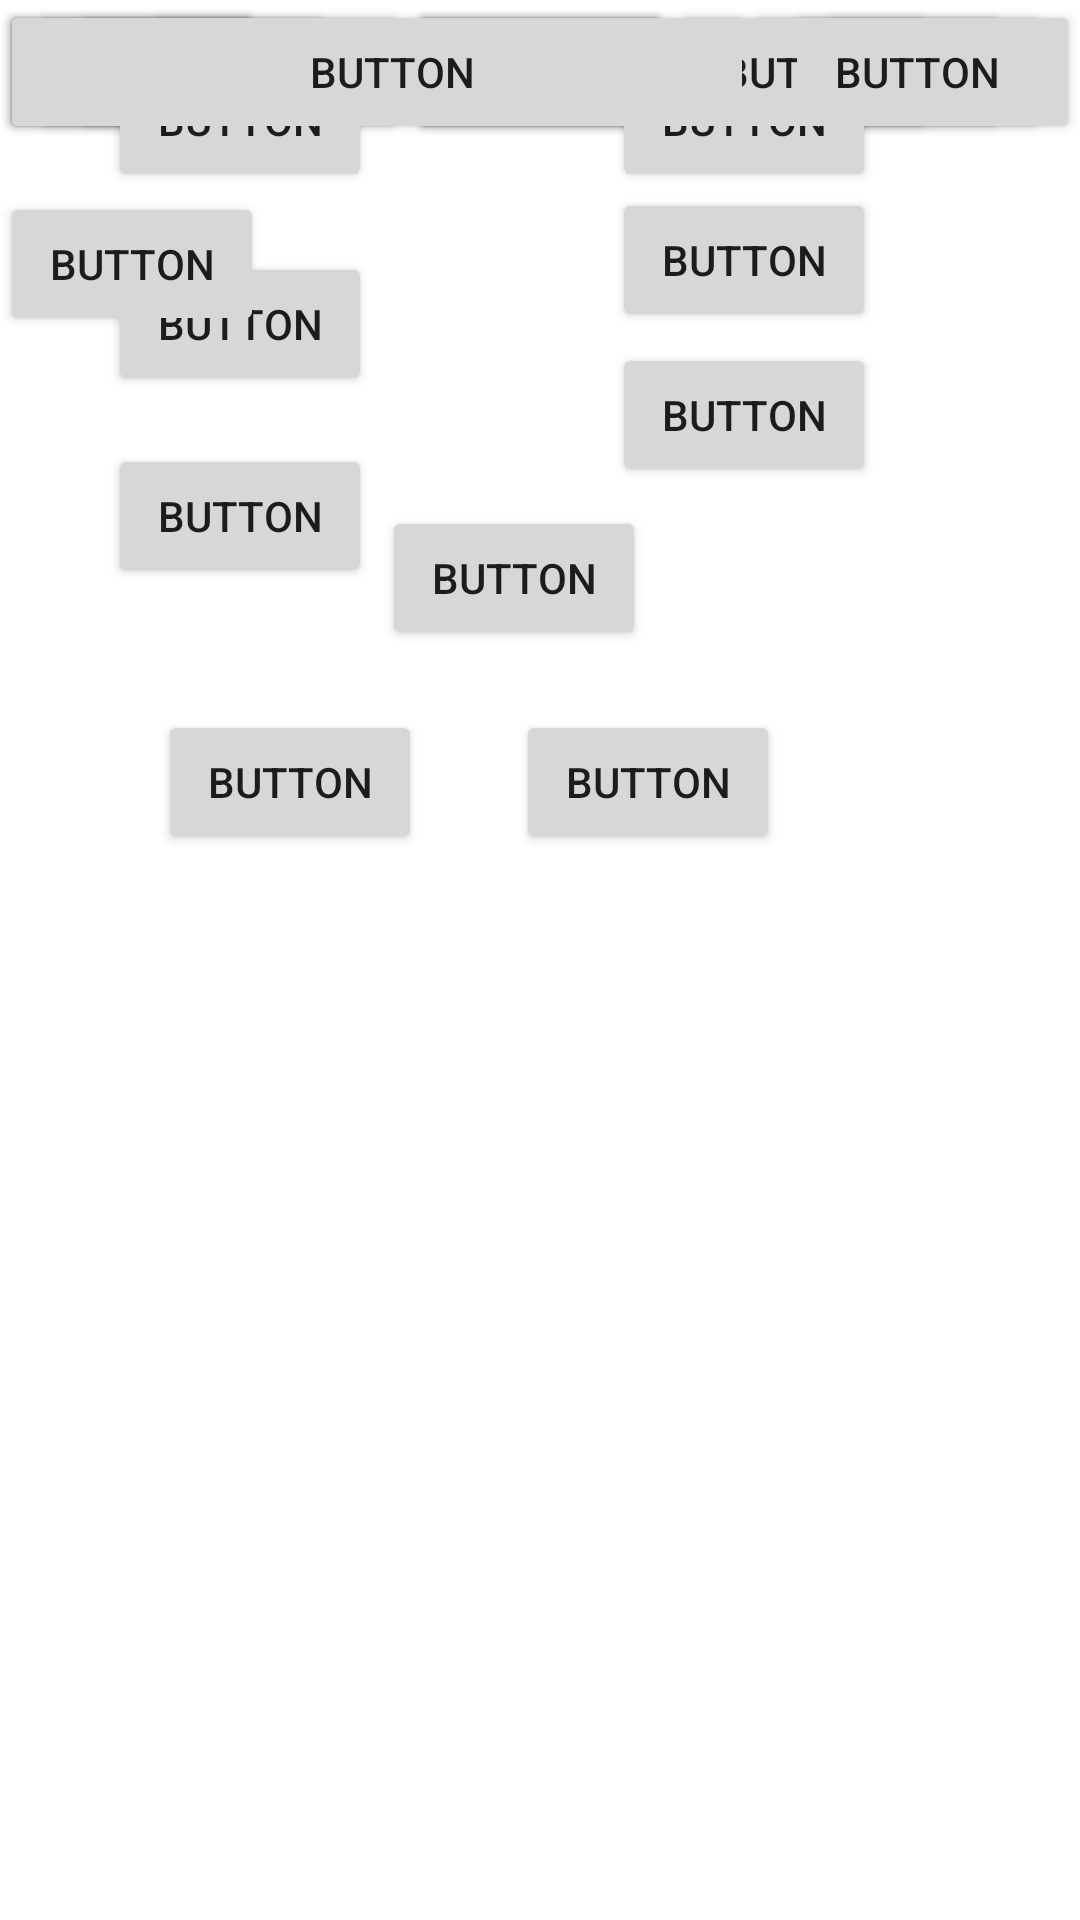

Here is an Android app screen rendered from its layout file. Give the layout XML and the strings, colors and styles it references.
<!-- AndroidManifest.xml: application theme Theme.Views -->
<!-- res/layout/activity_constraint.xml -->
<?xml version="1.0" encoding="utf-8"?>
<androidx.constraintlayout.widget.ConstraintLayout xmlns:android="http://schemas.android.com/apk/res/android"
    xmlns:app="http://schemas.android.com/apk/res-auto"
    xmlns:tools="http://schemas.android.com/tools"
    android:layout_width="match_parent"
    android:layout_height="match_parent"
    tools:context=".Constraint">

    <Button
        android:id="@+id/button"
        android:layout_width="wrap_content"
        android:layout_height="wrap_content"
        android:layout_marginStart="36dp"
        android:layout_marginTop="16dp"
        android:text="Button"
        app:layout_constraintStart_toStartOf="parent"
        app:layout_constraintTop_toTopOf="parent" />

    <Button
        android:id="@+id/button2"
        android:layout_width="wrap_content"
        android:layout_height="wrap_content"
        android:layout_marginTop="16dp"
        android:text="Button"
        app:layout_constraintStart_toStartOf="@+id/button3"
        app:layout_constraintTop_toBottomOf="@+id/button3" />

    <Button
        android:id="@+id/button3"
        android:layout_width="wrap_content"
        android:layout_height="wrap_content"
        android:layout_marginStart="36dp"
        android:layout_marginTop="84dp"
        android:text="Button"
        app:layout_constraintStart_toStartOf="parent"
        app:layout_constraintTop_toTopOf="parent" />

    <Button
        android:id="@+id/button4"
        android:layout_width="wrap_content"
        android:layout_height="wrap_content"
        android:layout_marginTop="16dp"
        android:text="Button"
        app:layout_constraintEnd_toEndOf="parent"
        app:layout_constraintHorizontal_bias="0.75"
        app:layout_constraintStart_toStartOf="parent"
        app:layout_constraintTop_toTopOf="parent" />

    <Button
        android:id="@+id/button5"
        android:layout_width="wrap_content"
        android:layout_height="wrap_content"
        android:text="Button"
        app:layout_constraintBottom_toBottomOf="parent"
        app:layout_constraintEnd_toEndOf="@+id/button4"
        app:layout_constraintTop_toTopOf="parent"
        app:layout_constraintVertical_bias="0.106" />

    <Button
        android:id="@+id/button6"
        android:layout_width="wrap_content"
        android:layout_height="wrap_content"
        android:text="Button"
        app:layout_constraintBottom_toBottomOf="parent"
        app:layout_constraintEnd_toEndOf="parent"
        app:layout_constraintHorizontal_bias="0.75"
        app:layout_constraintStart_toStartOf="parent"
        app:layout_constraintTop_toTopOf="parent"
        app:layout_constraintVertical_bias="0.193" />

    <Button
        android:id="@+id/button7"
        android:layout_width="wrap_content"
        android:layout_height="wrap_content"
        android:layout_marginStart="32dp"
        android:layout_marginEnd="100dp"
        android:layout_marginBottom="32dp"
        android:text="Button"
        app:layout_constraintBottom_toBottomOf="parent"
        app:layout_constraintEnd_toEndOf="parent"
        app:layout_constraintHorizontal_bias="0.681"
        app:layout_constraintStart_toStartOf="parent"
        app:layout_constraintTop_toTopOf="parent"
        app:layout_constraintVertical_bias="0.301" />

    <Button
        android:id="@+id/button8"
        android:layout_width="wrap_content"
        android:layout_height="wrap_content"
        android:text="Button"
        app:layout_constraintEnd_toStartOf="@+id/button9"
        app:layout_constraintHorizontal_bias="0.626"
        app:layout_constraintStart_toStartOf="parent"
        app:layout_constraintTop_toTopOf="@+id/guideline2" />

    <Button
        android:id="@+id/button9"
        android:layout_width="wrap_content"
        android:layout_height="wrap_content"
        android:layout_marginEnd="100dp"
        android:text="Button"
        app:layout_constraintEnd_toEndOf="parent"
        app:layout_constraintTop_toTopOf="@+id/guideline2" />

    <androidx.constraintlayout.widget.Guideline
        android:id="@+id/guideline2"
        android:layout_width="wrap_content"
        android:layout_height="wrap_content"
        android:orientation="horizontal"
        app:layout_constraintGuide_percent="0.37" />

    <androidx.constraintlayout.widget.Barrier
        android:id="@+id/idbarrera"
        android:layout_width="wrap_content"
        android:layout_height="wrap_content"
        app:barrierDirection="bottom"
        app:constraint_referenced_ids="button11,button10"
        tools:layout_editor_absoluteX="179dp"
        tools:layout_editor_absoluteY="452dp" />

    <Button
        android:id="@+id/button10"
        android:layout_width="wrap_content"
        android:layout_height="wrap_content"
        android:text="Button"
        app:layout_constraintTop_toTopOf="@+id/button11"
        tools:layout_editor_absoluteX="238dp" />

    <Button
        android:id="@+id/button11"
        android:layout_width="wrap_content"
        android:layout_height="wrap_content"
        android:text="Button"
        tools:layout_editor_absoluteX="77dp"
        tools:layout_editor_absoluteY="341dp" />

    <Button
        android:id="@+id/button12"
        android:layout_width="wrap_content"
        android:layout_height="wrap_content"
        android:layout_marginTop="16dp"
        android:text="Button"
        app:layout_constraintTop_toBottomOf="@id/idbarrera"
        tools:layout_editor_absoluteX="123dp" />

    <Button
        android:id="@+id/button14"
        android:layout_width="wrap_content"
        android:layout_height="wrap_content"
        android:text="Button"
        app:layout_constraintEnd_toStartOf="@+id/button15"
        app:layout_constraintHorizontal_bias="0.5"
        app:layout_constraintStart_toEndOf="@+id/button13"
        tools:layout_editor_absoluteY="468dp" />

    <Button
        android:id="@+id/button15"
        android:layout_width="wrap_content"
        android:layout_height="wrap_content"
        android:text="Button"
        app:layout_constraintEnd_toEndOf="parent"
        app:layout_constraintHorizontal_bias="0.5"
        app:layout_constraintStart_toEndOf="@+id/button14"
        tools:layout_editor_absoluteY="468dp" />

    <Button
        android:id="@+id/button13"
        android:layout_width="wrap_content"
        android:layout_height="wrap_content"
        android:text="Button"
        app:layout_constraintEnd_toStartOf="@+id/button14"
        app:layout_constraintHorizontal_bias="0.5"
        app:layout_constraintStart_toStartOf="parent"
        tools:layout_editor_absoluteY="468dp" />

    <Button
        android:id="@+id/button17"
        android:layout_width="wrap_content"
        android:layout_height="wrap_content"
        android:text="Button"
        app:layout_constraintEnd_toStartOf="@+id/button18"
        app:layout_constraintHorizontal_bias="0.5"
        app:layout_constraintStart_toEndOf="@+id/button16"
        tools:layout_editor_absoluteY="531dp" />

    <Button
        android:id="@+id/button18"
        android:layout_width="wrap_content"
        android:layout_height="wrap_content"
        android:text="Button"
        app:layout_constraintEnd_toEndOf="parent"
        app:layout_constraintHorizontal_bias="0.5"
        app:layout_constraintStart_toEndOf="@+id/button17"
        tools:layout_editor_absoluteY="531dp" />

    <Button
        android:id="@+id/button16"
        android:layout_width="wrap_content"
        android:layout_height="wrap_content"
        android:text="Button"
        app:layout_constraintEnd_toStartOf="@+id/button17"
        app:layout_constraintHorizontal_bias="0.5"
        app:layout_constraintHorizontal_chainStyle="spread_inside"
        app:layout_constraintStart_toStartOf="parent"
        tools:layout_editor_absoluteY="533dp" />

    <Button
        android:id="@+id/button20"
        android:layout_width="wrap_content"
        android:layout_height="wrap_content"
        android:text="Button"
        app:layout_constraintEnd_toStartOf="@+id/button21"
        app:layout_constraintHorizontal_bias="0.5"
        app:layout_constraintStart_toEndOf="@+id/button19"
        tools:layout_editor_absoluteY="593dp" />

    <Button
        android:id="@+id/button19"
        android:layout_width="wrap_content"
        android:layout_height="wrap_content"
        android:text="Button"
        app:layout_constraintEnd_toStartOf="@+id/button20"
        app:layout_constraintHorizontal_bias="0.5"
        app:layout_constraintHorizontal_chainStyle="packed"
        app:layout_constraintStart_toStartOf="parent"
        tools:layout_editor_absoluteY="593dp" />

    <Button
        android:id="@+id/button21"
        android:layout_width="wrap_content"
        android:layout_height="wrap_content"
        android:text="Button"
        app:layout_constraintEnd_toEndOf="parent"
        app:layout_constraintHorizontal_bias="0.5"
        app:layout_constraintStart_toEndOf="@+id/button20"
        tools:layout_editor_absoluteY="593dp" />

    <Button
        android:id="@+id/button23"
        android:layout_width="wrap_content"
        android:layout_height="wrap_content"
        android:text="Button"
        app:layout_constraintEnd_toEndOf="parent"
        app:layout_constraintHorizontal_bias="0.5"
        app:layout_constraintStart_toEndOf="@+id/button22"
        tools:layout_editor_absoluteY="667dp" />

    <Button
        android:id="@+id/button22"
        android:layout_width="241dp"
        android:layout_height="wrap_content"
        android:text="Button"
        app:layout_constraintEnd_toStartOf="@+id/button23"
        app:layout_constraintHorizontal_bias="0.5"
        app:layout_constraintStart_toStartOf="parent"
        tools:layout_editor_absoluteY="667dp" />

</androidx.constraintlayout.widget.ConstraintLayout>
<!-- resources referenced by this layout -->
<resources>
  <style name="Theme.Views" parent="Theme.MaterialComponents.DayNight.DarkActionBar">
          
          <item name="colorPrimary">@color/purple_500</item>
          <item name="colorPrimaryVariant">@color/purple_700</item>
          <item name="colorOnPrimary">@color/white</item>
          
          <item name="colorSecondary">@color/teal_200</item>
          <item name="colorSecondaryVariant">@color/teal_700</item>
          <item name="colorOnSecondary">@color/black</item>
          
          <item name="android:statusBarColor" tools:targetApi="l">?attr/colorPrimaryVariant</item>
          
      </style>
  <color name="purple_500">#FF6200EE</color>
  <color name="purple_700">#FF3700B3</color>
  <color name="white">#FFFFFFFF</color>
  <color name="teal_200">#FF03DAC5</color>
  <color name="teal_700">#FF018786</color>
  <color name="black">#FF000000</color>
</resources>
